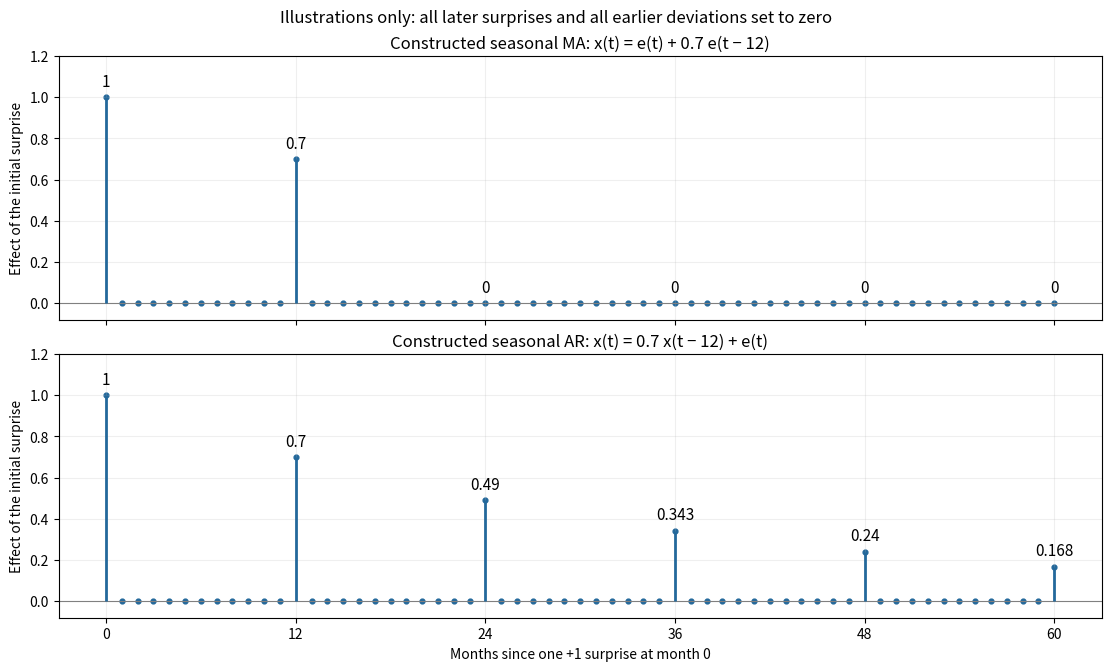

The script that saved this image:
import json
import numpy as np
import matplotlib
matplotlib.use('Agg')
import matplotlib.pyplot as plt


def main():
    horizon = 60
    coefficient = 0.7
    shocks = np.zeros(horizon + 1)
    shocks[0] = 1.0
    ma = shocks.copy()
    ma[12:] += coefficient * shocks[:-12]
    ar = np.zeros(horizon + 1)
    for t in range(horizon + 1):
        ar[t] = shocks[t] + (coefficient * ar[t-12] if t >= 12 else 0.0)
    fig, axes = plt.subplots(2, 1, figsize=(11, 6.6), constrained_layout=True, sharex=True, sharey=True)
    for ax, response, title in zip(axes, [ma, ar], [
        'Constructed seasonal MA: x(t) = e(t) + 0.7 e(t − 12)',
        'Constructed seasonal AR: x(t) = 0.7 x(t − 12) + e(t)']):
        ax.axhline(0, color='gray', linewidth=.8)
        ax.vlines(np.arange(horizon+1), 0, response, color='#23689b', linewidth=2)
        ax.scatter(np.arange(horizon+1), response, color='#23689b', s=12)
        for t in range(0,horizon+1,12):
            ax.annotate(f'{response[t]:.3g}', (t,response[t]), xytext=(0,8),
                        textcoords='offset points', ha='center', fontsize=11)
        ax.set(title=title, ylabel='Effect of the initial surprise', ylim=(-.08,1.2))
        ax.grid(alpha=.2)
    axes[-1].set(xlabel='Months since one +1 surprise at month 0', xticks=range(0,61,12))
    fig.suptitle('Illustrations only: all later surprises and all earlier deviations set to zero', fontsize=12)
    fig.savefig('turn06_seasonal_mechanisms.png', dpi=170)
    plt.close(fig)
    results = {'illustration_only': True, 'fitted_to_hotel_data': False,
               'assumptions': 'One unit surprise at month 0; all other surprises and all earlier centered process values zero; no nonseasonal terms.',
               'ma_sign_convention': 'plus: x_t = e_t + Theta e_(t-12)',
               'Theta':coefficient, 'Phi':coefficient, 'month':list(range(horizon+1)),
               'seasonal_MA_response':ma.tolist(), 'seasonal_AR_response':ar.tolist()}
    with open('turn06_seasonal_mechanisms_results.json','w') as f:
        json.dump(results,f,indent=2)
    print({t:{'MA':float(ma[t]),'AR':float(ar[t])} for t in range(0,61,12)})


if __name__ == '__main__':
    main()
